The GitHub repository itsursrujan/Model-Tests contains a labelled image folder "Mendeley Data - Steganography Analysis Dataset" with 4 categories: BPCS steganography, clean unmodified image, LSB steganography, PVD steganography. Examples follow, each with its label.

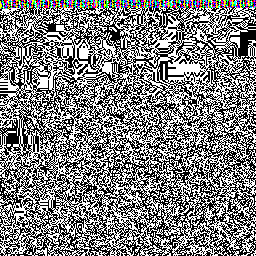
Label: LSB steganography

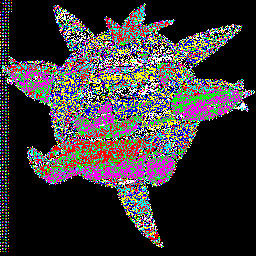
Label: PVD steganography

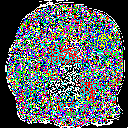
Label: clean unmodified image

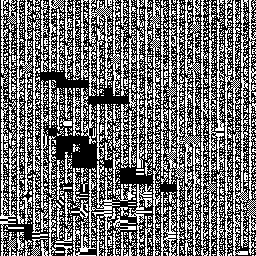
Label: BPCS steganography

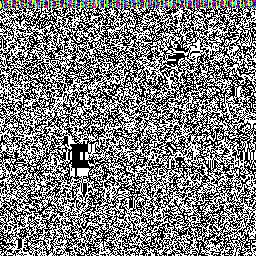
Label: LSB steganography

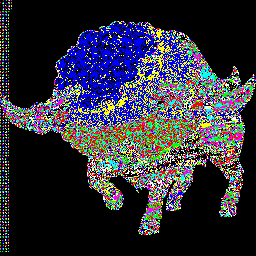
Label: PVD steganography
